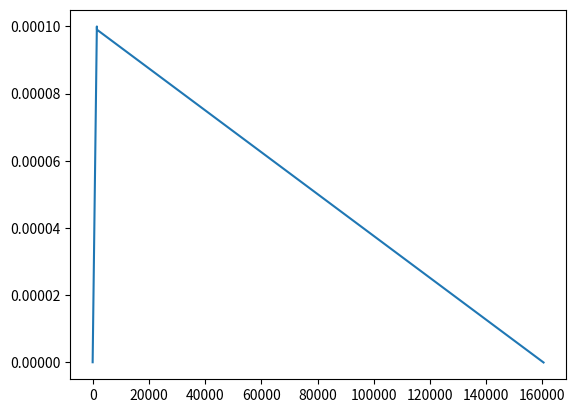

Source code (Python):
import numpy as np
from collections import OrderedDict


class LRFcts:
    def __init__(self, config: dict, lr_total_steps: int,  lr_restart_steps: list):
        self.base_lr = config['learning_rate']
        self.lr_total_steps = lr_total_steps
        self.lr_fct = config['lr_function']
        self.batchwise = config.get('lr_batchwise', True)

        self.lr_params = dict()
        if 'lr_params' in config:
            self.lr_params = config['lr_params']

        self.uses_restarts = True
        if len(lr_restart_steps)== 0:
            self.uses_restarts = False
        # Restart epochs, and base values
        self.lr_restarts = lr_restart_steps
        restart_vals = config.get('lr_restart_vals', 1)
        if 0 not in self.lr_restarts:
            self.lr_restarts.insert(0, 0)
        self.lr_restart_vals = [1]
        if isinstance(restart_vals, float) or isinstance(restart_vals, int):
            # Base LR value reduced to fraction every restart, end set to 0
            for i in range(1, len(self.lr_restarts)):
                self.lr_restart_vals.append(self.lr_restart_vals[i - 1] * restart_vals)
        elif isinstance(restart_vals, list):
            assert len(restart_vals) == len(config['lr_restarts']) - 1, \
                "Value Error: lr_restart_vals is list, but not the same length as lr_restarts"
            self.lr_restart_vals.extend(restart_vals)
        if lr_total_steps not in self.lr_restarts:
            self.lr_restarts.append(lr_total_steps)
            self.lr_restart_vals.append(0)
        self.lr_restarts = np.array(self.lr_restarts)
        self.lr_restart_vals = np.array(self.lr_restart_vals)

        # Length of each restart
        self.restart_lengths = np.ones_like(self.lr_restarts)
        self.restart_lengths[:-1] = self.lr_restarts[1:] - self.lr_restarts[:-1]

        # Current restart position
        self.curr_restart = len(self.lr_restarts) - np.argmax((np.arange(lr_total_steps + 1)[:, np.newaxis] >= self.lr_restarts)[:, ::-1], axis=1) - 1
        if self.lr_fct == 'piecewise_static':
            #  example entry in config['train']["piecewise_static_schedule"]: [[40,1],[50,0.1]]
            # if s<=40 ==> lr = learning_rate * 1 elif s<=50 ==> lr = learning_rate * 0.1
            assert(len(self.lr_restarts) == 2), 'with piecewise_static lr schedule lr_restarts must be empty list' \
                                              ' instead got {}'.format(self.lr_restarts)
            assert 'piecewise_static_schedule' in self.lr_params
            assert isinstance(self.lr_params['piecewise_static_schedule'], list)
            assert self.lr_params['piecewise_static_schedule'][-1][0] == config['epochs'], \
                "piecewise_static_schedule's last phase must have first element equal to number of epochs " \
                "instead got: {} and {} respectively".format(config['piecewise_static_schedule'][-1][0], config['epochs'])

            piecewise_static_schedule = self.lr_params['piecewise_static_schedule']
            self.piecewise_static_schedule = OrderedDict() # this is essential, it has to be an ordered dict
            phase_prev = 0
            for phase in piecewise_static_schedule: # get ordered dict from list
                assert phase_prev < phase[0], ' piecewise_static_schedule must have increasing first elements per phase' \
                                              ' instead got phase_prev {} and phase {}'.format(phase_prev, phase[0])
                self.piecewise_static_schedule[phase[0]] = phase[1]

    def __call__(self, step: int):
        if self.uses_restarts:
            steps_since_restart = step - self.lr_restarts[self.curr_restart[step]]
            base_val = self.lr_restart_vals[self.curr_restart[step]]
            if self.lr_fct == 'static':
                return base_val
            elif self.lr_fct == 'piecewise_static':
                return self.piecewise_static(step)
            elif self.lr_fct == 'exponential':
                return self.lr_exponential(base_val, steps_since_restart)
            elif self.lr_fct == 'polynomial':
                steps_in_restart = self.restart_lengths[self.curr_restart[step]]
                return self.lr_polynomial(base_val, steps_since_restart, steps_in_restart)
            elif self.lr_fct == 'cosine':
                steps_in_restart = self.restart_lengths[self.curr_restart[step]]
                return self.lr_cosine(base_val, steps_since_restart, steps_in_restart)
            else:
                ValueError("Learning rate schedule '{}' not recognised.".format(self.lr_fct))
        else:
            # todo hacky for now, remove the lr_restarts code to be used only if lr_restarts are used
            base_val = 1.0
            if (step>self.lr_total_steps):
                print(f'warning learning rate scheduler at step {step} exceeds expected lr_total_steps {self.lr_total_steps}')
            if self.lr_fct == 'exponential':
                return self.lr_exponential(base_val, step)
            elif self.lr_fct == 'polynomial':
                return self.lr_polynomial(base_val, step, self.lr_total_steps)
            elif self.lr_fct == 'linear-warmup-polynomial':
                assert  'warmup_iters' in self.lr_params \
                        and 'warmup_rate' in self.lr_params, f'lr_params must be passed via config as dict with keys ' \
                                                             f'warmup_iters and warmup_rate instead got {self.lr_params}'
                if step <= self.lr_params['warmup_iters']-1:
                    return self.linear_warmup(step)
                else:
                    return self.lr_polynomial(base_val, step, self.lr_total_steps)
            else:
                ValueError("Learning rate schedule without restarts'{}' not recognised.".format(self.lr_fct))

    def piecewise_static(self, step):
        # important this only works if self.piecewise_static_schedule is an ordered dict!
        for phase_end in self.piecewise_static_schedule.keys():
            lr = self.piecewise_static_schedule[phase_end]
            if step <= phase_end:
                return lr

    def linear_warmup(self, step: int):
        # step + 1 to account for step = 0 ... warmup_iters -1

        lr = 1 - (1 - (step+1) / self.lr_params['warmup_iters']) * (1 - self.lr_params['warmup_rate'])
        # warmup_lr = [_lr * (1 - k) for _lr in regular_lr]
        return lr

    def lr_exponential(self, base_val: float, steps_current: int):
        gamma = .98 if self.lr_params is None else self.lr_params
        lr = base_val * gamma ** steps_current
        return lr

    def lr_polynomial(self, base_val: float, steps_current: int, max_steps: int):
        # max_steps - 1 to account for step = 0 ... max_steps -1
        # power = .9 if 'power' in self.lr_params else self.lr_params['power']
        power = self.lr_params.get('power', 1.0)
        # min_lr = self.lr_params['min_lr'] if 'min_lr' in self.lr_params else 0.0
        min_lr = self.lr_params.get('min_lr', 0.0)
        assert min_lr >= 0
        if min_lr == 0:
            min_base_val = 0
        else:
            min_base_val = min_lr / self.base_lr
        coeff = (1 - steps_current / (max_steps-1)) ** power
        lr = (base_val - min_base_val) * coeff + min_base_val
        # return lr
        return max(lr, min_base_val)

    def lr_cosine(self, base_val, steps_current, max_steps):
        lr = base_val * 0.5 * (1. + np.cos(np.pi * steps_current / max_steps))
        return lr


if __name__ == '__main__':
    def lr_exponential(base_val: float, steps_since_restart: int, steps_in_restart=None, gamma: int = .98):
        lr = base_val * gamma ** steps_since_restart
        return lr

    def lr_cosine(base_val, steps_since_restart, steps_in_restart):
        lr = base_val * 0.5 * (1. + np.cos(np.pi * steps_since_restart / steps_in_restart))
        return lr


    def linear_warmup(step: int):
        base_lr = 0.0001
        rate = 1e-6
        # step + 1 to account for step = 0 ... warmup_iters -1
        lr = 1 - (1 - (step+1) / 1500) * (1 - rate)
        # warmup_lr = [_lr * (1 - k) for _lr in regular_lr]
        return lr * base_lr

    def lr_polynomial( base_val: float, steps_current: int, max_steps: int):
        # max_steps - 1 to account for step = 0 ... max_steps -1
        power = 1.0
        min_lr = 0.0
        coeff = (1 - steps_current / (max_steps-1)) ** power
        lr = (base_val - min_lr) * coeff + min_lr
        return lr


    def linear_warmup_then_poly(step:int, total_steps):
        if step <= 1500 - 1:
            return linear_warmup(step)
        else:
            return lr_polynomial(0.0001, step, total_steps)




    # lr_start = 0.0001
    # T = 100
    # lrs = [lr_cosine(lr_start, step, T) for step in range(T)]
    # lrs_exp = [lr_exponential(lr_start, step % (T//4), T//4) for step in range(T)]
    #
    #
    #
    import matplotlib.pyplot as plt
    # plt.plot(lrs)
    # plt.plot(lrs_exp)
    T = 160401
    lrs_exp = [linear_warmup_then_poly(step, T) for step in range(T)]
    plt.plot(lrs_exp)
    plt.show()
    a = 1